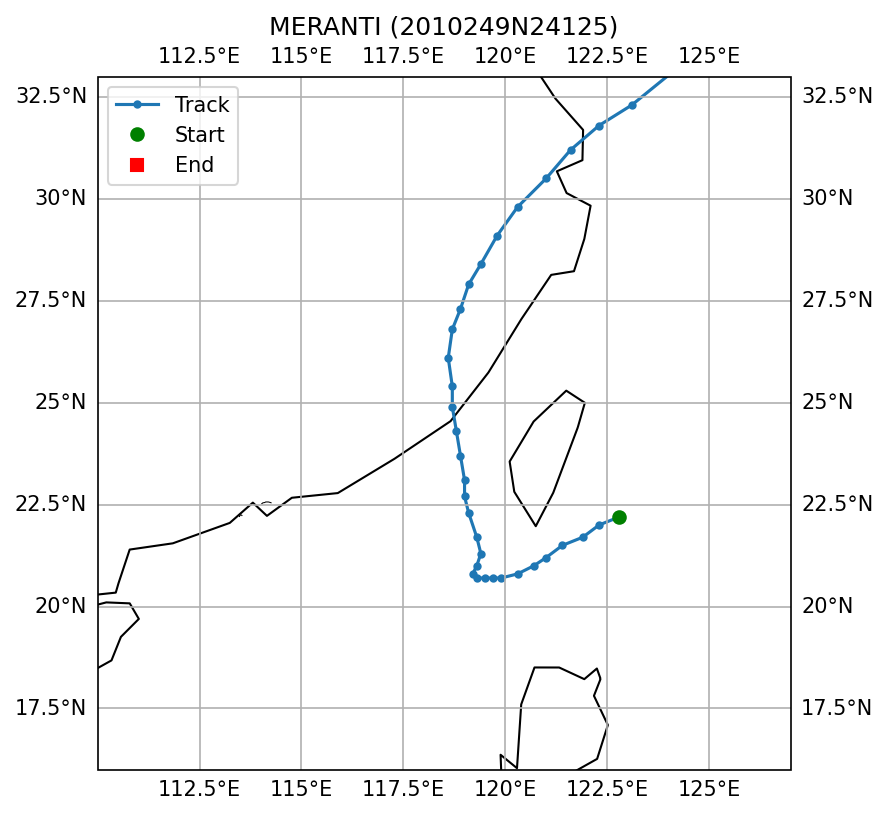

Values plotted in this chart, from the file beside it:
SID, NAME, ISO_TIME, LAT, LON, DIST2LAND, USA_WIND, USA_PRES, USA_R34_NE, USA_R34_SE, USA_R34_SW, USA_R34_NW, USA_RMW, CMA_CAT
2010249N24125, MERANTI, 2010-09-07 09:00:00, 22.2, 122.8, 175, 20.0, 1005, , , , , , 1
2010249N24125, MERANTI, 2010-09-07 12:00:00, 22.0, 122.3, 144, 20.0, 1005, , , , , , 1
2010249N24125, MERANTI, 2010-09-07 15:00:00, 21.7, 121.9, 105, 23.0, 1005, , , , , , 1
2010249N24125, MERANTI, 2010-09-07 18:00:00, 21.5, 121.4, 68, 25.0, 1004, , , , , 15.0, 1
2010249N24125, MERANTI, 2010-09-07 21:00:00, 21.2, 121.0, 78, 28.0, 1002, , , , , 15.0, 1
2010249N24125, MERANTI, 2010-09-08 00:00:00, 21.0, 120.7, 100, 30.0, 1000, , , , , 15.0, 1
2010249N24125, MERANTI, 2010-09-08 03:00:00, 20.8, 120.3, 129, 30.0, 1000, , , , , 30.0, 1
2010249N24125, MERANTI, 2010-09-08 06:00:00, 20.7, 119.9, 157, 30.0, 1000, , , , , 45.0, 2
2010249N24125, MERANTI, 2010-09-08 09:00:00, 20.7, 119.7, 169, 33.0, 998.0, , , , , 45.0, 2
2010249N24125, MERANTI, 2010-09-08 12:00:00, 20.7, 119.5, 182, 35.0, 996.0, , , , , 45.0, 2
2010249N24125, MERANTI, 2010-09-08 15:00:00, 20.7, 119.3, 197, 38.0, 995.0, , , , , 40.0, 2
2010249N24125, MERANTI, 2010-09-08 18:00:00, 20.8, 119.2, 198, 40.0, 993.0, , , , , 35.0, 2
2010249N24125, MERANTI, 2010-09-08 21:00:00, 21.0, 119.3, 176, 43.0, 991.0, , , , , 35.0, 2
2010249N24125, MERANTI, 2010-09-09 00:00:00, 21.3, 119.4, 150, 45.0, 989.0, 50, 50, 50, 50, 35.0, 2
2010249N24125, MERANTI, 2010-09-09 03:00:00, 21.7, 119.3, 136, 48.0, 987.0, 50, 50, 45, 48, 33.0, 2
2010249N24125, MERANTI, 2010-09-09 06:00:00, 22.3, 119.1, 125, 50.0, 985.0, 50, 50, 40, 45, 30.0, 3
2010249N24125, MERANTI, 2010-09-09 09:00:00, 22.7, 119.0, 121, 58.0, 980.0, 50, 50, 38, 45, 23.0, 3
2010249N24125, MERANTI, 2010-09-09 12:00:00, 23.1, 119.0, 112, 65.0, 974.0, 50, 50, 35, 45, 15.0, 4
2010249N24125, MERANTI, 2010-09-09 15:00:00, 23.7, 118.9, 94, 65.0, 974.0, 48, 48, 33, 38, 15.0, 4
2010249N24125, MERANTI, 2010-09-09 18:00:00, 24.3, 118.8, 30, 65.0, 974.0, 45, 45, 30, 30, 15.0, 4
2010249N24125, MERANTI, 2010-09-09 21:00:00, 24.9, 118.7, 0, 58.0, 980.0, 45, 45, 30, 30, 15.0, 4
2010249N24125, MERANTI, 2010-09-10 00:00:00, 25.4, 118.7, 0, 50.0, 985.0, 45, 45, 30, 30, 15.0, 3
2010249N24125, MERANTI, 2010-09-10 03:00:00, 26.1, 118.6, 0, 45.0, 989.0, 45, 45, 30, 30, , 3
2010249N24125, MERANTI, 2010-09-10 06:00:00, 26.8, 118.7, 0, 40.0, 993.0, 45, 45, 30, 30, , 2
2010249N24125, MERANTI, 2010-09-10 09:00:00, 27.3, 118.9, 0, 35.0, 997.0, 22, 22, 15, 15, , 2
2010249N24125, MERANTI, 2010-09-10 12:00:00, 27.9, 119.1, 0, 30.0, 1000, , , , , , 1
2010249N24125, MERANTI, 2010-09-10 15:00:00, 28.4, 119.4, 0, 28.0, 1002, , , , , , 1
2010249N24125, MERANTI, 2010-09-10 18:00:00, 29.1, 119.8, 0, 25.0, 1004, , , , , , 1
2010249N24125, MERANTI, 2010-09-10 21:00:00, 29.8, 120.3, 0, 23.0, 1006, , , , , , 1
2010249N24125, MERANTI, 2010-09-11 00:00:00, 30.5, 121.0, 9, 20.0, 1007, , , , , , 1
2010249N24125, MERANTI, 2010-09-11 03:00:00, 31.2, 121.6, 0, 20.0, 1007, , , , , , 1
2010249N24125, MERANTI, 2010-09-11 06:00:00, 31.8, 122.3, 39, 20.0, 1007, , , , , , 1
2010249N24125, MERANTI, 2010-09-11 09:00:00, 32.3, 123.1, 131, 20.0, 1007, , , , , , 1
2010249N24125, MERANTI, 2010-09-11 15:00:00, 33.6, 124.7, 142, 20.0, 1007, , , , , , 1
2010249N24125, MERANTI, 2010-09-11 18:00:00, 34.4, 125.6, 67, 20.0, 1007, , , , , , 1
